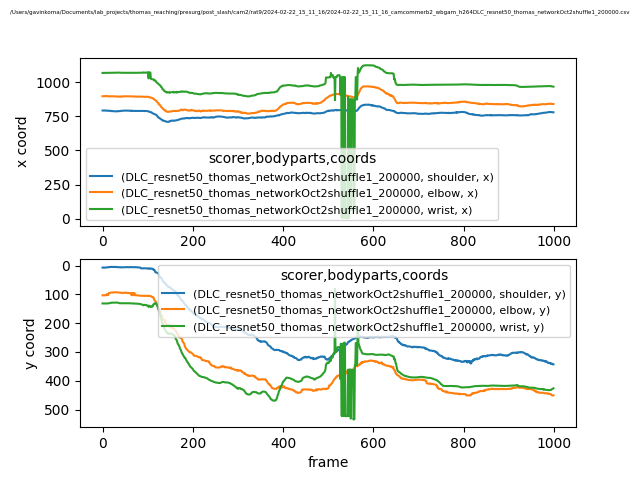

Source data for this figure (header and first rows):
scorer, DLC_resnet50_thomas_networkOct2shuffle1_…, DLC_resnet50_thomas_networkOct2shuffle1_…, DLC_resnet50_thomas_networkOct2shuffle1_…, DLC_resnet50_thomas_networkOct2shuffle1_…, DLC_resnet50_thomas_networkOct2shuffle1_…, DLC_resnet50_thomas_networkOct2shuffle1_…, DLC_resnet50_thomas_networkOct2shuffle1_…, DLC_resnet50_thomas_networkOct2shuffle1_…, DLC_resnet50_thomas_networkOct2shuffle1_…
bodyparts, shoulder, shoulder, shoulder, elbow, elbow, elbow, wrist, wrist, wrist
coords, x, y, likelihood, x, y, likelihood, x, y, likelihood
0, 793.5, 7.048, 0.9339, 898, 103.3, 0.8997, 1069, 131.5, 0.9118
1, 792.9, 6.563, 0.9266, 898.1, 103.2, 0.9151, 1069, 131.6, 0.9048
2, 793.1, 6.946, 0.9269, 898.2, 103.2, 0.9063, 1069, 131.8, 0.9174
3, 793.7, 7.561, 0.9371, 898.3, 103.5, 0.9243, 1069, 131.8, 0.9167
4, 793.4, 7.212, 0.934, 898.3, 103.3, 0.9046, 1069, 131.8, 0.9179
5, 793.3, 7.238, 0.9325, 898.2, 103.5, 0.905, 1069, 131.8, 0.9075
6, 793.2, 7.144, 0.9273, 897.9, 103.3, 0.9084, 1069, 131.7, 0.9045
7, 793.4, 7.165, 0.9281, 898.6, 102.9, 0.9025, 1069, 131.7, 0.9058
8, 792.2, 6.17, 0.9266, 898.4, 103, 0.896, 1069, 131.6, 0.9169
9, 792.3, 6.236, 0.9222, 899.5, 100.2, 0.8978, 1069, 131.5, 0.8969
10, 792.4, 6.36, 0.9303, 898.3, 102.4, 0.8928, 1069, 131.6, 0.894
11, 792.3, 6.372, 0.9328, 899, 99.86, 0.8862, 1069, 131.5, 0.9014
12, 792.2, 5.94, 0.9195, 897.6, 102.8, 0.8795, 1069, 131.4, 0.9113
13, 791.2, 5.672, 0.9135, 898.2, 99.82, 0.8893, 1070, 131.1, 0.9017
14, 790.9, 5.505, 0.9091, 897.1, 95.76, 0.8832, 1070, 131, 0.9073
15, 791.8, 5.857, 0.9089, 898, 95.21, 0.8993, 1070, 130.6, 0.9081
16, 791.1, 4.803, 0.8445, 896.8, 95.75, 0.8891, 1070, 130.6, 0.9149
17, 791.5, 5.191, 0.861, 897.2, 94.81, 0.9134, 1070, 129.9, 0.8956
18, 791.3, 5.197, 0.8683, 898, 93.98, 0.9222, 1069, 129.5, 0.8786
19, 789.7, 4.811, 0.8542, 897.9, 93.68, 0.9212, 1069, 129.2, 0.8799
20, 788.7, 4.479, 0.8326, 897.1, 93.82, 0.9212, 1069, 129.2, 0.88
21, 789.3, 4.882, 0.8476, 897.7, 93.55, 0.9244, 1069, 128.9, 0.8619
22, 789.4, 5.055, 0.8567, 898, 93.18, 0.9269, 1069, 128.9, 0.8492
23, 789, 4.892, 0.8463, 897, 93.39, 0.9182, 1069, 128.9, 0.8428
24, 789.2, 4.808, 0.8369, 897.5, 93.42, 0.9195, 1070, 129.2, 0.8316
25, 787.4, 4.972, 0.8253, 898, 93.21, 0.9208, 1071, 128.6, 0.8215
26, 787.4, 4.666, 0.7996, 897.5, 92.52, 0.924, 1071, 128.5, 0.826
27, 787.9, 4.812, 0.8072, 896.9, 93.05, 0.9214, 1071, 128.5, 0.8249
28, 787.1, 4.713, 0.7806, 896.9, 93.01, 0.9198, 1071, 128.6, 0.8143
29, 787.4, 4.827, 0.7992, 897, 93.03, 0.925, 1072, 128.4, 0.7785
30, 788.3, 5.422, 0.8697, 896.4, 93.31, 0.9223, 1072, 128.4, 0.7561
31, 788.2, 5.354, 0.8662, 895.7, 92.72, 0.9121, 1072, 128.6, 0.7618
32, 786.9, 5.064, 0.7894, 896.1, 92.79, 0.9194, 1072, 128.7, 0.7481
33, 788.5, 5.639, 0.8756, 896.1, 93.25, 0.9141, 1072, 128.6, 0.7169
34, 788.5, 5.564, 0.8728, 895.7, 93.22, 0.9131, 1071, 129.1, 0.7184
35, 788.6, 5.645, 0.8837, 895.1, 93.21, 0.8983, 1072, 129.5, 0.6992
36, 788.1, 5.499, 0.8679, 894.7, 93.68, 0.8982, 1071, 130.3, 0.6978
37, 789.5, 6.081, 0.9017, 895.3, 93.68, 0.9123, 1072, 130.3, 0.6333
38, 789.5, 5.942, 0.8981, 895.7, 93.93, 0.9105, 1071, 130.8, 0.6565
39, 789.4, 5.952, 0.9043, 895.5, 94.62, 0.8983, 1071, 130.7, 0.6886
40, 789.3, 5.702, 0.8887, 894.6, 94.65, 0.884, 1070, 131, 0.742
41, 791, 6.52, 0.9182, 896.5, 94.16, 0.914, 1070, 130.9, 0.8024
42, 791, 6.346, 0.9142, 895.6, 94.52, 0.8983, 1071, 130.7, 0.827
43, 790.7, 6.418, 0.9241, 896.6, 94.37, 0.9064, 1071, 130.9, 0.8666
44, 790.7, 5.633, 0.9016, 895.4, 95.58, 0.8814, 1071, 130.6, 0.8838
45, 791.6, 5.919, 0.8976, 897.1, 95.16, 0.9024, 1071, 130.6, 0.8634
46, 792.3, 6.094, 0.8983, 896.8, 94.91, 0.8964, 1071, 130.4, 0.8806
47, 792, 6.056, 0.9024, 897.6, 95.22, 0.894, 1070, 130.7, 0.8925
48, 792.8, 5.813, 0.8829, 897.7, 94.23, 0.9057, 1070, 130.9, 0.8915
49, 792.7, 5.896, 0.8873, 897.8, 94.34, 0.9058, 1070, 130.9, 0.8845
50, 792.6, 5.923, 0.8878, 897.9, 94.34, 0.9076, 1070, 130.8, 0.8896
51, 792.4, 5.738, 0.8846, 897.8, 94.46, 0.9048, 1071, 130.8, 0.8841
52, 792.2, 5.432, 0.869, 897.7, 94.04, 0.9087, 1070, 131, 0.8953
53, 792.1, 5.278, 0.8679, 897.3, 94.93, 0.8954, 1070, 131, 0.8807
54, 792.4, 5.551, 0.8744, 897.7, 94.68, 0.9066, 1070, 130.9, 0.8865
55, 792.5, 5.646, 0.8788, 897.5, 95.1, 0.8919, 1070, 130.9, 0.8851
56, 792.5, 5.518, 0.8689, 897.3, 94.7, 0.8997, 1070, 130.8, 0.879
57, 792.3, 5.864, 0.887, 897.4, 95.38, 0.8842, 1070, 131, 0.863
... 942 more rows
